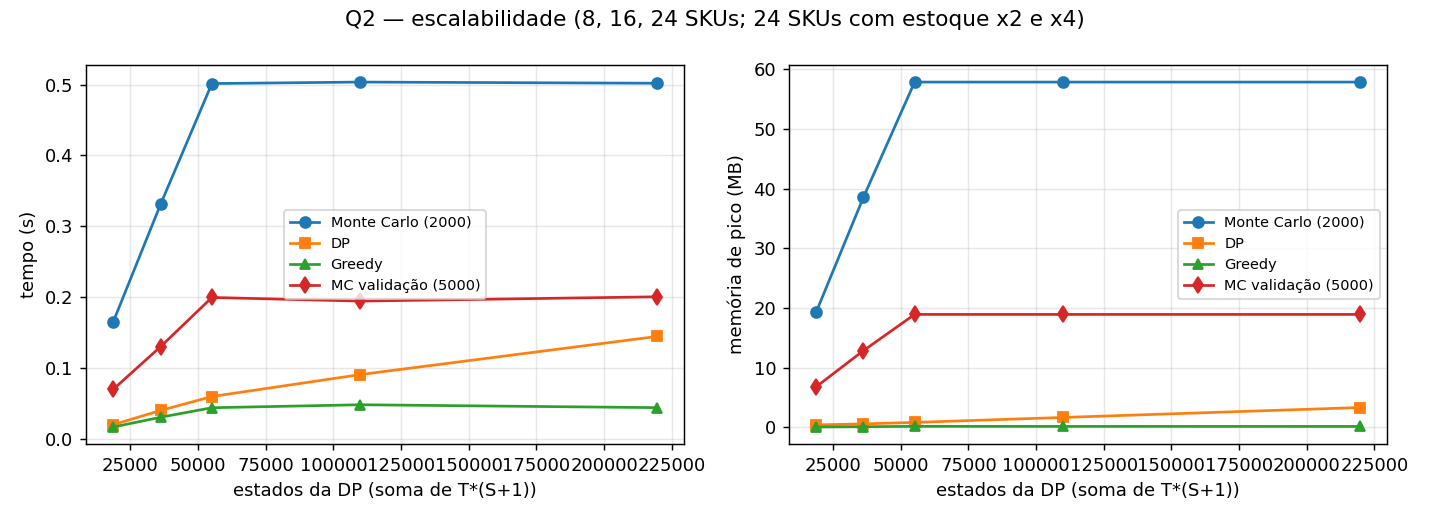

The table this chart was drawn from, first rows:
entrada, n_skus, estados_dp (sum T*(S+1)), algoritmo, tempo_s, memoria_mb
pequena, 8, 18696, Monte Carlo (2000), 0.1655, 19.29
pequena, 8, 18696, DP, 0.02002, 0.434
pequena, 8, 18696, Greedy, 0.01672, 0.078
pequena, 8, 18696, MC validação (5000), 0.06999, 6.807
média, 16, 36204, Monte Carlo (2000), 0.3315, 38.57
média, 16, 36204, DP, 0.04008, 0.597
média, 16, 36204, Greedy, 0.0305, 0.127
média, 16, 36204, MC validação (5000), 0.1303, 12.87
grande, 24, 55116, Monte Carlo (2000), 0.5014, 57.86
grande, 24, 55116, DP, 0.05971, 0.846
grande, 24, 55116, Greedy, 0.0439, 0.186
grande, 24, 55116, MC validação (5000), 0.1995, 18.94
grande x2 estoque, 24, 109944, Monte Carlo (2000), 0.5035, 57.86
grande x2 estoque, 24, 109944, DP, 0.0907, 1.677
grande x2 estoque, 24, 109944, Greedy, 0.04811, 0.178
grande x2 estoque, 24, 109944, MC validação (5000), 0.1944, 18.94
grande x4 estoque, 24, 219600, Monte Carlo (2000), 0.5018, 57.86
grande x4 estoque, 24, 219600, DP, 0.1445, 3.341
grande x4 estoque, 24, 219600, Greedy, 0.04403, 0.172
grande x4 estoque, 24, 219600, MC validação (5000), 0.2005, 18.94
